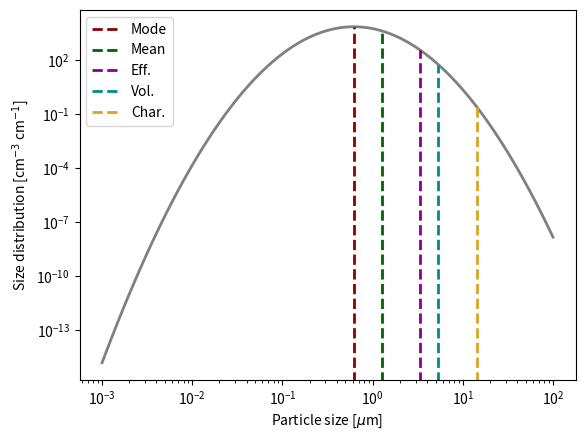

This chart was generated by the following Python code:
import numpy as np
import matplotlib.pylab as plt

# Calculate some log-normal distribution properties given a median value and sigma value

r_med = 1.0
sig = 2.0

r_mode = r_med * np.exp(-np.log(sig)**2)
r_mean = r_med * np.exp(1.0/2.0 * np.log(sig)**2)
r_eff = r_med * np.exp(5.0/2.0 * np.log(sig)**2)
r_v = r_med * np.exp(7.0/2.0 * np.log(sig)**2)

# Ackerman & Marley (2001) - characteristic velocity radius
fsed = 2.0
alpha = 1.3
r_w = r_med * fsed**(alpha) * np.exp((alpha + 6.0)/2.0 * np.log(sig)**2)

print('sigma: ', sig)
print('r_med: ', r_med)
print('r_mode: ', r_mode)
print('r_mean: ', r_mean)
print('r_eff: ', r_eff)
print('r_v: ', r_v)

print('---')
print('fsed: ', fsed)
print('alpha: ', alpha)
print('r_w: ', r_w)

# Calculate normalized (or given total number density) number density distribution

# Size distribution sizes
na = 100
amin = 1e-3
amax = 1e2
a = np.logspace(np.log10(amin),np.log10(amax),na) * 1e-4 # Convert to cm

N0 = 1.0 # N0 = 1 is the normalised version
nd = np.zeros(na)

for i in range(na):
  nd[i] = N0/(a[i]*np.sqrt(2.0*np.pi)*np.log(sig)) * np.exp(-(np.log(a[i]/(r_med*1e-4))**2)/(2.0*np.log(sig)**2))

# Calculate specific nd for calculated a values
nd_mode = N0/(r_mode*1e-4*np.sqrt(2.0*np.pi)*np.log(sig)) * np.exp(-(np.log(r_mode/r_med)**2)/(2.0*np.log(sig)**2))
nd_mean = N0/(r_mean*1e-4*np.sqrt(2.0*np.pi)*np.log(sig)) * np.exp(-(np.log(r_mean/r_med)**2)/(2.0*np.log(sig)**2))
nd_eff = N0/(r_eff*1e-4*np.sqrt(2.0*np.pi)*np.log(sig)) * np.exp(-(np.log(r_eff/r_med)**2)/(2.0*np.log(sig)**2))
nd_v = N0/(r_v*1e-4*np.sqrt(2.0*np.pi)*np.log(sig)) * np.exp(-(np.log(r_v/r_med)**2)/(2.0*np.log(sig)**2))
nd_w = N0/(r_w*1e-4*np.sqrt(2.0*np.pi)*np.log(sig)) * np.exp(-(np.log(r_w/r_med)**2)/(2.0*np.log(sig)**2))

a[:] = a[:] * 1e4 # Convert back to um

fig = plt.figure

plt.plot(a,nd,lw=2,c='grey')

plt.vlines(r_mode,0,nd_mode,colors='darkred',lw=2,label='Mode',ls='dashed')
plt.vlines(r_mean,0,nd_mean,colors='darkgreen',lw=2,label='Mean',ls='dashed')
plt.vlines(r_eff,0,nd_eff,colors='darkmagenta',lw=2,label='Eff.',ls='dashed')
plt.vlines(r_v,0,nd_v,colors='darkcyan',lw=2,label='Vol.',ls='dashed')
plt.vlines(r_w,0,nd_w,colors='goldenrod',lw=2,label='Char.',ls='dashed')

plt.xlabel('Particle size [$\mu$m]')
plt.ylabel('Size distribution [cm$^{-3}$ cm$^{-1}$]')

plt.legend()

plt.xscale('log')
plt.yscale('log')

plt.show()